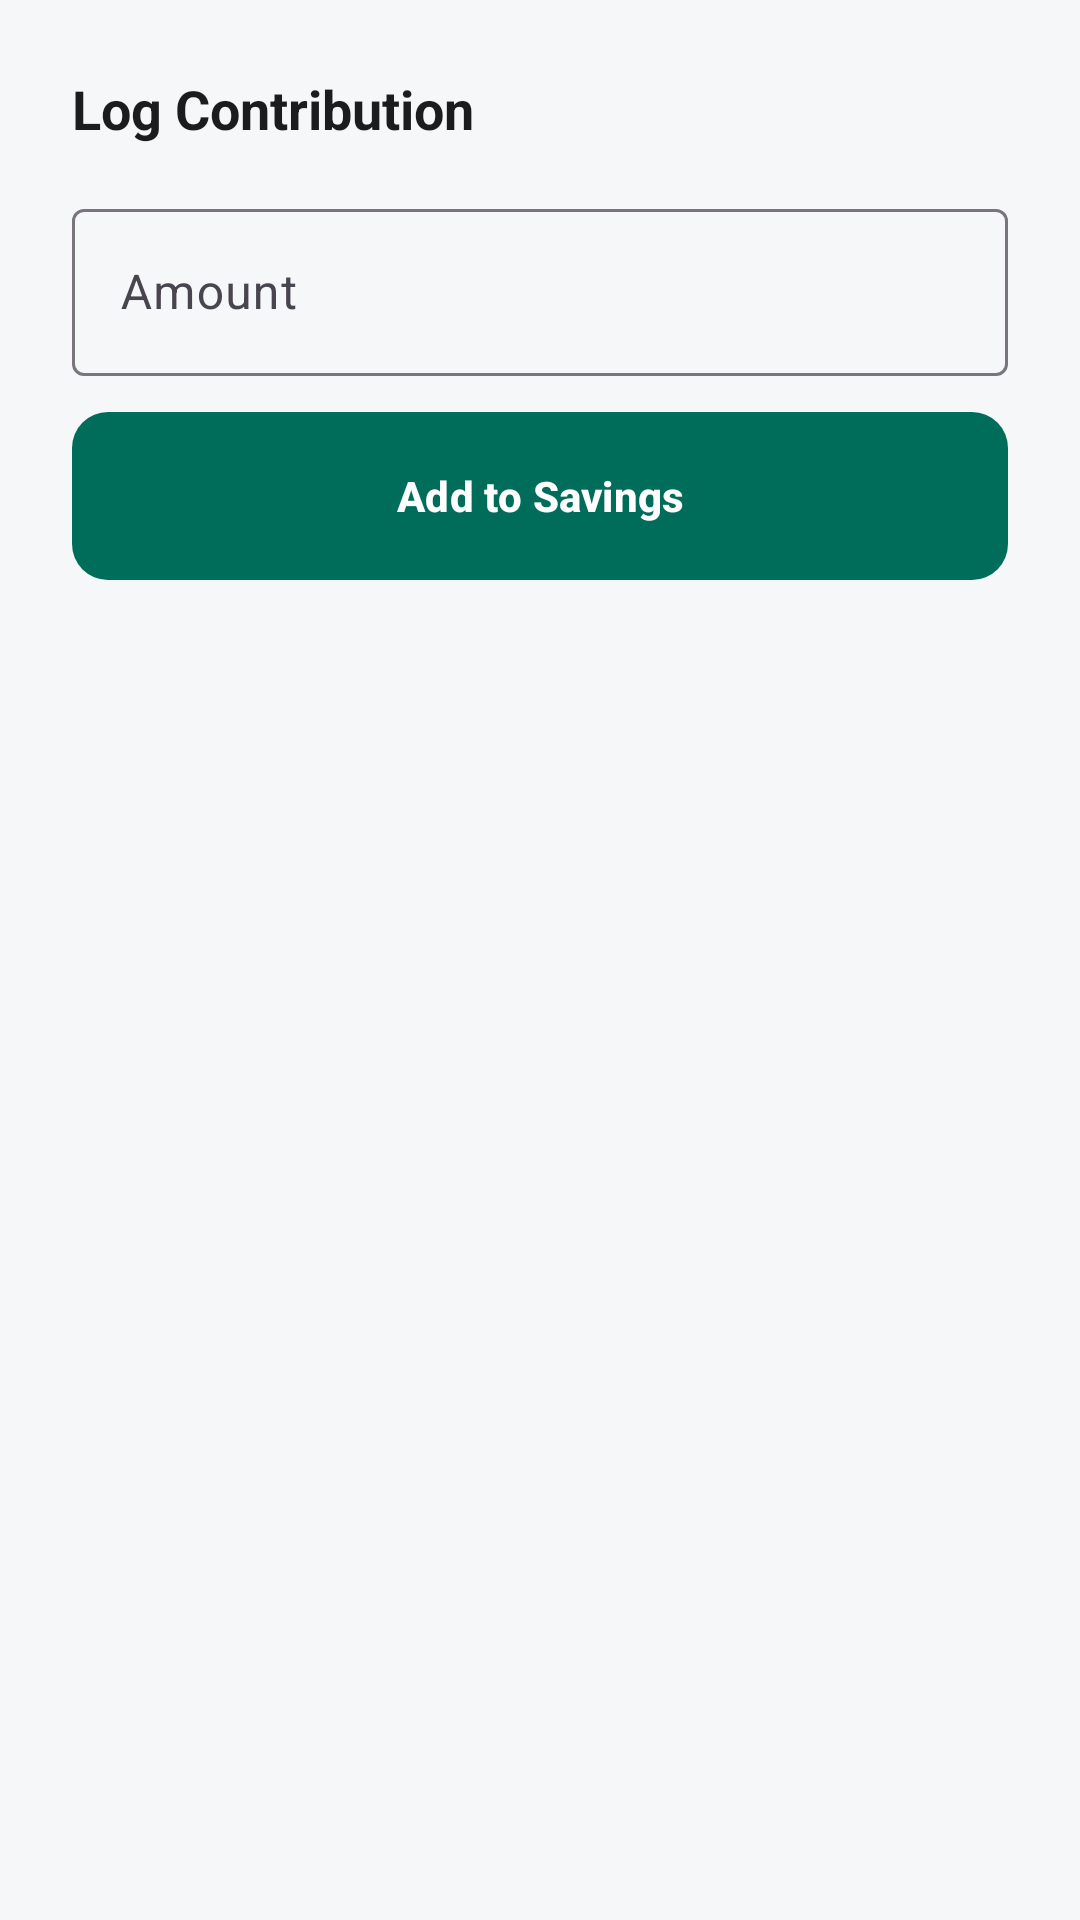

Produce the Android XML layout that renders to this screen, including the resource entries it uses.
<!-- AndroidManifest.xml: application theme Theme.TrueTrackFinance -->
<!-- res/layout/bottom_sheet_contribute.xml -->
<?xml version="1.0" encoding="utf-8"?>
<LinearLayout xmlns:android="http://schemas.android.com/apk/res/android"
    xmlns:app="http://schemas.android.com/apk/res-auto"
    android:layout_width="match_parent"
    android:layout_height="wrap_content"
    android:orientation="vertical"
    android:padding="24dp">

    <TextView
        android:id="@+id/tv_goal_title_sheet"
        android:layout_width="wrap_content"
        android:layout_height="wrap_content"
        android:text="Log Contribution"
        android:textSize="18sp"
        android:textStyle="bold"
        android:textColor="@color/text_primary"
        android:layout_marginBottom="16dp" />

    <com.google.android.material.textfield.TextInputLayout
        style="@style/Widget.Material3.TextInputLayout.OutlinedBox"
        android:layout_width="match_parent"
        android:layout_height="wrap_content"
        android:hint="Amount"
        app:prefixText="R "
        android:layout_marginBottom="12dp">
        <com.google.android.material.textfield.TextInputEditText
            android:id="@+id/etContributionAmount"
            android:layout_width="match_parent"
            android:layout_height="wrap_content"
            android:inputType="numberDecimal" />
    </com.google.android.material.textfield.TextInputLayout>

    <com.google.android.material.button.MaterialButton
        android:id="@+id/btnSaveContribution"
        style="@style/Widget.TrueTrack.Button"
        android:layout_width="match_parent"
        android:layout_height="56dp"
        android:text="Add to Savings"
        app:backgroundTint="@color/forest_green" />

</LinearLayout>
<!-- resources referenced by this layout -->
<resources>
  <color name="forest_green">#006D5B</color>
  <color name="text_primary">#1A1C1E</color>
  <style name="Widget.TrueTrack.Button" parent="Widget.Material3.Button">
          <item name="android:insetTop">0dp</item>
          <item name="android:insetBottom">0dp</item>
          <item name="cornerRadius">12dp</item>
          <item name="android:textAllCaps">false</item>
          <item name="android:textStyle">bold</item>
      </style>
  <style name="Theme.TrueTrackFinance" parent="Theme.Material3.DayNight.NoActionBar">
          
          <item name="colorPrimary">@color/forest_green</item>
          <item name="colorOnPrimary">@color/white</item>
          <item name="colorPrimaryContainer">@color/forest_green_light</item>
          <item name="colorOnPrimaryContainer">@color/forest_green_dark</item>
  
          
          <item name="colorSecondary">@color/forest_green</item>
          <item name="colorOnSecondary">@color/white</item>
  
          
          <item name="android:colorBackground">@color/background_light</item>
          <item name="colorSurface">@color/surface_light</item>
          <item name="colorOnSurface">@color/text_primary</item>
  
          
          <item name="android:statusBarColor">@color/forest_green</item>
          <item name="android:windowLightStatusBar">false</item>
      </style>
  <color name="white">#FFFFFF</color>
  <color name="forest_green_light">#E0F2F1</color>
  <color name="forest_green_dark">#004D40</color>
  <color name="background_light">#F5F7F8</color>
  <color name="surface_light">#FFFFFF</color>
</resources>
